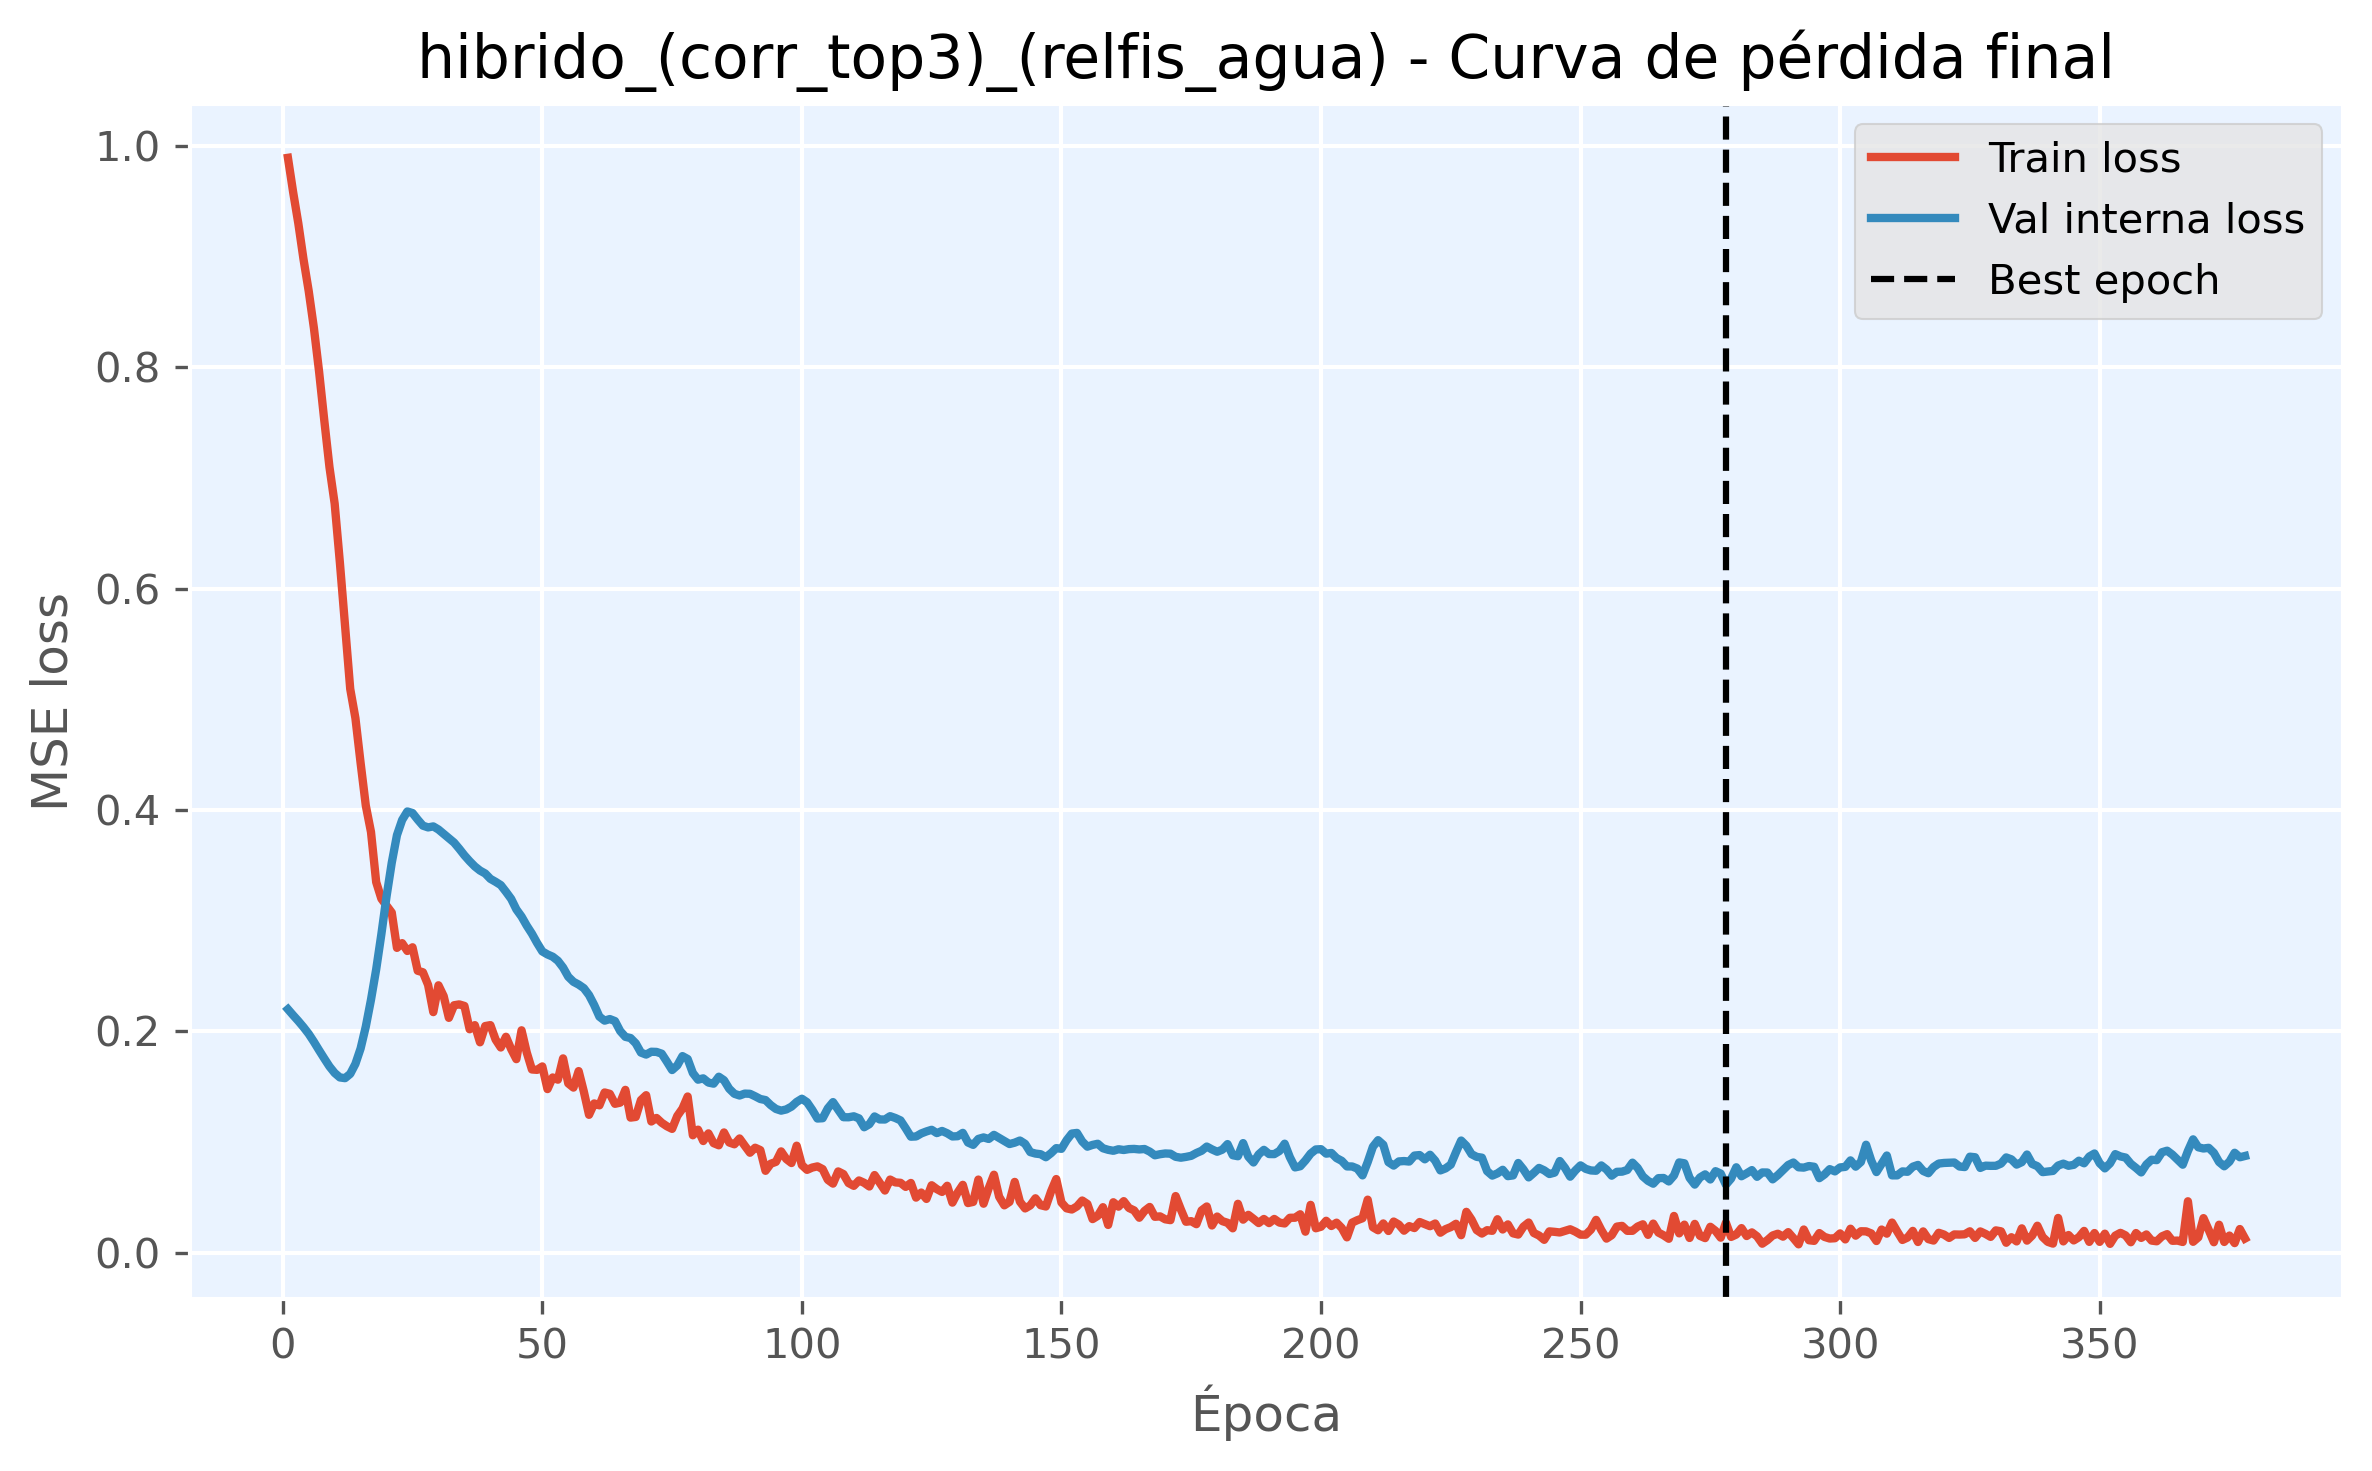

Source data for this figure (header and first rows):
epoch, train_loss, val_loss, is_best_epoch
1, 0.9894, 0.2201, False
2, 0.9584, 0.2147, False
3, 0.9301, 0.2094, False
4, 0.8977, 0.2039, False
5, 0.869, 0.1978, False
6, 0.8356, 0.1907, False
7, 0.7962, 0.183, False
8, 0.7521, 0.1756, False
9, 0.7099, 0.1684, False
10, 0.6769, 0.1625, False
11, 0.624, 0.1585, False
12, 0.5669, 0.1578, False
13, 0.5095, 0.1617, False
14, 0.4831, 0.1707, False
15, 0.4425, 0.1846, False
16, 0.4041, 0.2044, False
17, 0.3802, 0.2287, False
18, 0.3349, 0.2561, False
19, 0.32, 0.2879, False
20, 0.3137, 0.3222, False
21, 0.3074, 0.3525, False
22, 0.2755, 0.3774, False
23, 0.2798, 0.3911, False
24, 0.2727, 0.3988, False
25, 0.276, 0.3973, False
26, 0.2548, 0.3914, False
27, 0.2535, 0.386, False
28, 0.2421, 0.3844, False
29, 0.2175, 0.3853, False
30, 0.2417, 0.3824, False
31, 0.2319, 0.3786, False
32, 0.2123, 0.3746, False
33, 0.2237, 0.3707, False
34, 0.2244, 0.3651, False
35, 0.223, 0.3591, False
36, 0.202, 0.3539, False
37, 0.2057, 0.3491, False
38, 0.1902, 0.3454, False
39, 0.2049, 0.3427, False
40, 0.2057, 0.3379, False
41, 0.1927, 0.3352, False
42, 0.1855, 0.3323, False
43, 0.1952, 0.3262, False
44, 0.1841, 0.3198, False
45, 0.175, 0.3103, False
46, 0.2011, 0.3038, False
47, 0.1811, 0.2956, False
48, 0.1656, 0.2883, False
49, 0.1653, 0.2799, False
50, 0.1684, 0.2723, False
51, 0.1479, 0.2696, False
52, 0.1584, 0.2676, False
53, 0.1564, 0.2639, False
54, 0.1757, 0.2578, False
55, 0.1531, 0.2494, False
56, 0.1493, 0.2449, False
57, 0.1642, 0.2424, False
58, 0.1457, 0.2391, False
59, 0.1247, 0.2329, False
60, 0.135, 0.2239, False
... 318 more rows
